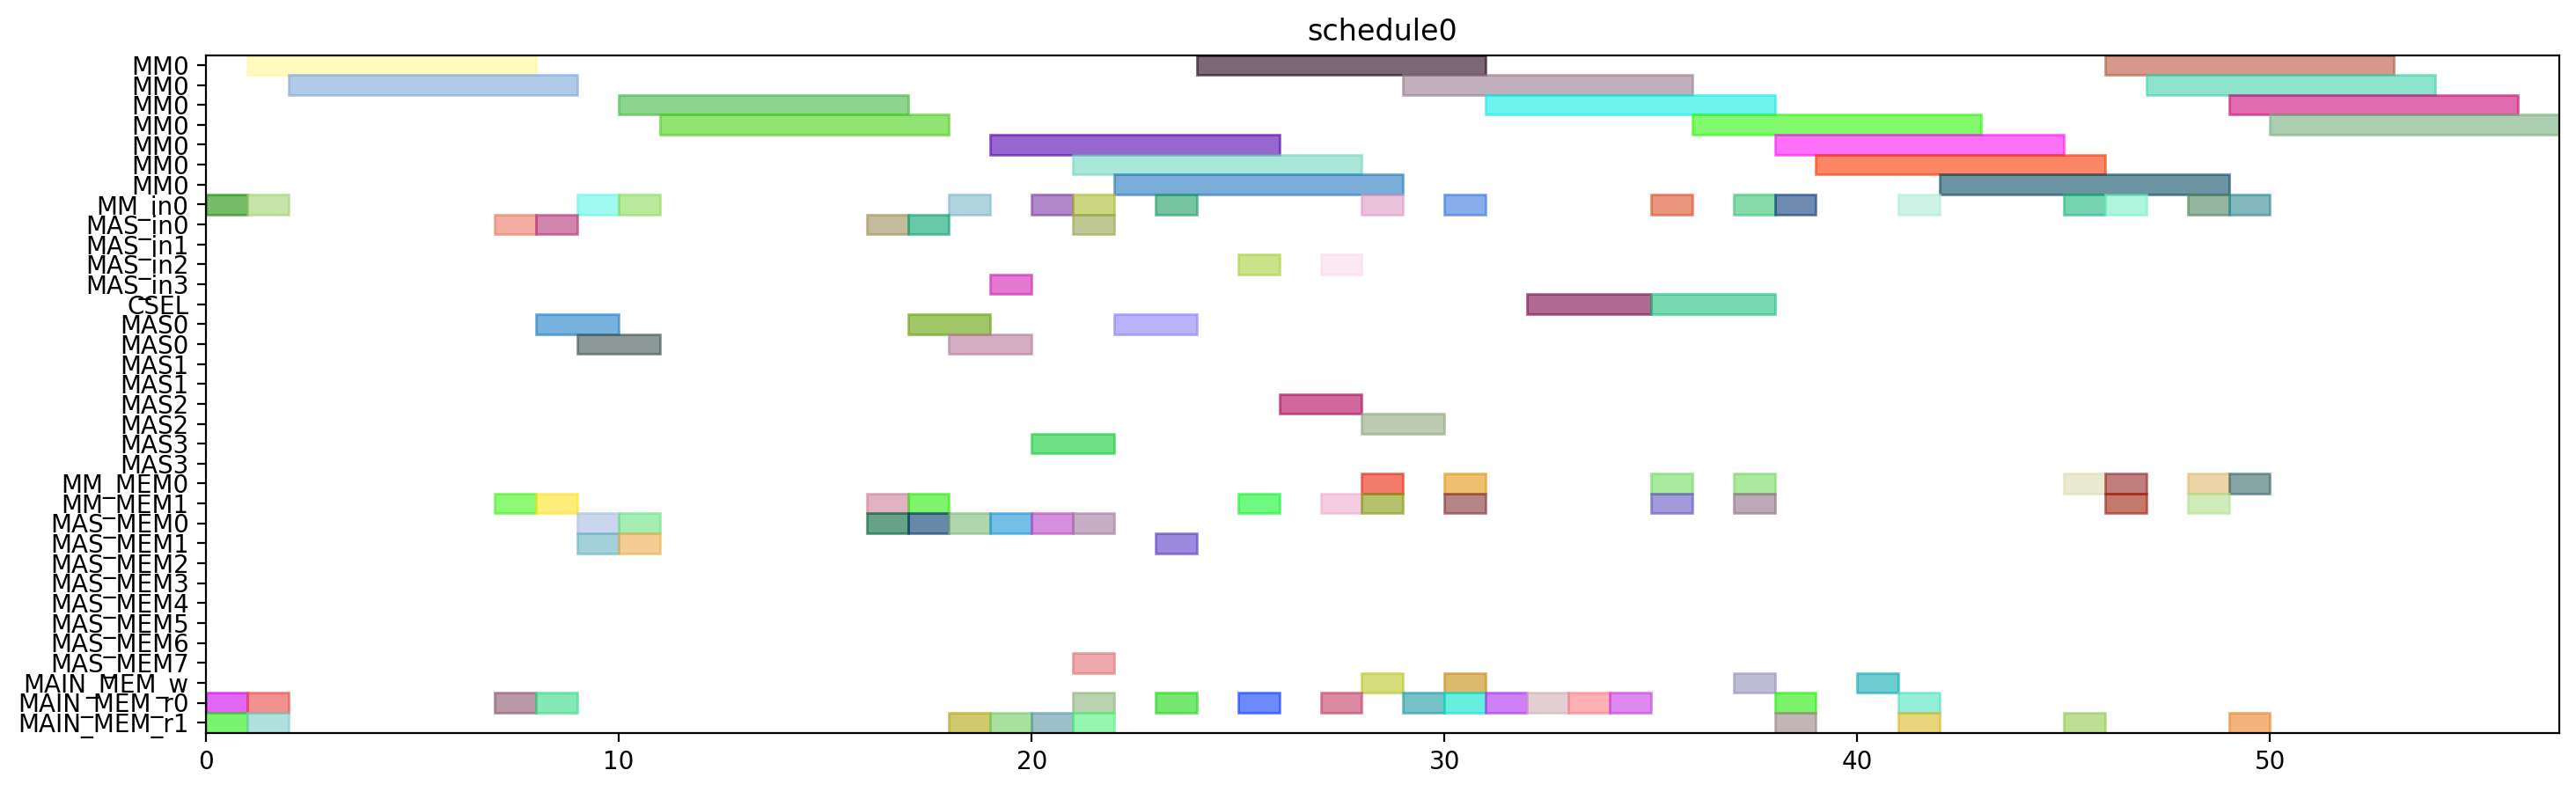

Here is the Python script that generated this plot:
from pyschedule import Scenario, solvers, plotters, alt


def solve():
	horizon = 120
	S = Scenario("schedule0", horizon=horizon)

	# resource
	MM = S.Resources('MM', num=1, size=7)
	MM_in = S.Resources('MM_in', num=1)
	MAS_in = S.Resources('MAS_in', num=4)
	CSEL = S.Resource('CSEL')
	MAS = S.Resources('MAS', num=4, size=2, periods=range(1, horizon))
	MM_MEM = S.Resources('MM_MEM', num=2)
	MAS_MEM = S.Resources('MAS_MEM', num=8)
	MAIN_MEM_w = S.Resource('MAIN_MEM_w', size=1)
	MAIN_MEM_r = S.Resources('MAIN_MEM_r', num=2)

	# result of previous scheduling

	# new tasks
	t20 = S.Task('t20', length=7, delay_cost=1)
	t20 += alt(MM)
	t20_in = S.Task('t20_in', length=1, delay_cost=1)
	t20_in += alt(MM_in)
	S += t20_in*MM_in[0]<=t20*MM[0]
	t20_mem0 = S.Task('t20_mem0', length=1, delay_cost=1)
	t20_mem0 += MAIN_MEM_r[0]
	S += t20_mem0 <= t20

	t20_mem1 = S.Task('t20_mem1', length=1, delay_cost=1)
	t20_mem1 += MAIN_MEM_r[1]
	S += t20_mem1 <= t20

	t21 = S.Task('t21', length=7, delay_cost=1)
	t21 += alt(MM)
	t21_in = S.Task('t21_in', length=1, delay_cost=1)
	t21_in += alt(MM_in)
	S += t21_in*MM_in[0]<=t21*MM[0]
	t21_mem0 = S.Task('t21_mem0', length=1, delay_cost=1)
	t21_mem0 += MAIN_MEM_r[0]
	S += t21_mem0 <= t21

	t21_mem1 = S.Task('t21_mem1', length=1, delay_cost=1)
	t21_mem1 += MAIN_MEM_r[1]
	S += t21_mem1 <= t21

	xit20 = S.Task('xit20', length=2, delay_cost=1)
	xit20 += alt(MAS)
	xit20_in = S.Task('xit20_in', length=1, delay_cost=1)
	xit20_in += alt(MAS_in)
	S += xit20_in*MAS_in[0]<=xit20*MAS[0]

	S += xit20_in*MAS_in[1]<=xit20*MAS[1]

	S += xit20_in*MAS_in[2]<=xit20*MAS[2]

	S += xit20_in*MAS_in[3]<=xit20*MAS[3]

	xit20_mem0 = S.Task('xit20_mem0', length=1, delay_cost=1)
	xit20_mem0 += MAIN_MEM_r[0]
	S += xit20_mem0 <= xit20

	xit20_mem1 = S.Task('xit20_mem1', length=1, delay_cost=1)
	xit20_mem1 += alt(MM_MEM)
	S += (t20*MM[0])-1 < xit20_mem1*MM_MEM[1]
	S += xit20_mem1 <= xit20

	xit21 = S.Task('xit21', length=2, delay_cost=1)
	xit21 += alt(MAS)
	xit21_in = S.Task('xit21_in', length=1, delay_cost=1)
	xit21_in += alt(MAS_in)
	S += xit21_in*MAS_in[0]<=xit21*MAS[0]

	S += xit21_in*MAS_in[1]<=xit21*MAS[1]

	S += xit21_in*MAS_in[2]<=xit21*MAS[2]

	S += xit21_in*MAS_in[3]<=xit21*MAS[3]

	xit21_mem0 = S.Task('xit21_mem0', length=1, delay_cost=1)
	xit21_mem0 += MAIN_MEM_r[0]
	S += xit21_mem0 <= xit21

	xit21_mem1 = S.Task('xit21_mem1', length=1, delay_cost=1)
	xit21_mem1 += alt(MM_MEM)
	S += (t21*MM[0])-1 < xit21_mem1*MM_MEM[1]
	S += xit21_mem1 <= xit21

	xi2t40 = S.Task('xi2t40', length=7, delay_cost=1)
	xi2t40 += alt(MM)
	xi2t40_in = S.Task('xi2t40_in', length=1, delay_cost=1)
	xi2t40_in += alt(MM_in)
	S += xi2t40_in*MM_in[0]<=xi2t40*MM[0]
	xi2t40_mem0 = S.Task('xi2t40_mem0', length=1, delay_cost=1)
	xi2t40_mem0 += alt(MAS_MEM)
	S += (xit20*MAS[0])-1 < xi2t40_mem0*MAS_MEM[0]
	S += (xit20*MAS[1])-1 < xi2t40_mem0*MAS_MEM[2]
	S += (xit20*MAS[2])-1 < xi2t40_mem0*MAS_MEM[4]
	S += (xit20*MAS[3])-1 < xi2t40_mem0*MAS_MEM[6]
	S += xi2t40_mem0 <= xi2t40

	xi2t40_mem1 = S.Task('xi2t40_mem1', length=1, delay_cost=1)
	xi2t40_mem1 += alt(MAS_MEM)
	S += (xit20*MAS[0])-1 < xi2t40_mem1*MAS_MEM[1]
	S += (xit20*MAS[1])-1 < xi2t40_mem1*MAS_MEM[3]
	S += (xit20*MAS[2])-1 < xi2t40_mem1*MAS_MEM[5]
	S += (xit20*MAS[3])-1 < xi2t40_mem1*MAS_MEM[7]
	S += xi2t40_mem1 <= xi2t40

	xi2t41 = S.Task('xi2t41', length=7, delay_cost=1)
	xi2t41 += alt(MM)
	xi2t41_in = S.Task('xi2t41_in', length=1, delay_cost=1)
	xi2t41_in += alt(MM_in)
	S += xi2t41_in*MM_in[0]<=xi2t41*MM[0]
	xi2t41_mem0 = S.Task('xi2t41_mem0', length=1, delay_cost=1)
	xi2t41_mem0 += alt(MAS_MEM)
	S += (xit21*MAS[0])-1 < xi2t41_mem0*MAS_MEM[0]
	S += (xit21*MAS[1])-1 < xi2t41_mem0*MAS_MEM[2]
	S += (xit21*MAS[2])-1 < xi2t41_mem0*MAS_MEM[4]
	S += (xit21*MAS[3])-1 < xi2t41_mem0*MAS_MEM[6]
	S += xi2t41_mem0 <= xi2t41

	xi2t41_mem1 = S.Task('xi2t41_mem1', length=1, delay_cost=1)
	xi2t41_mem1 += alt(MAS_MEM)
	S += (xit21*MAS[0])-1 < xi2t41_mem1*MAS_MEM[1]
	S += (xit21*MAS[1])-1 < xi2t41_mem1*MAS_MEM[3]
	S += (xit21*MAS[2])-1 < xi2t41_mem1*MAS_MEM[5]
	S += (xit21*MAS[3])-1 < xi2t41_mem1*MAS_MEM[7]
	S += xi2t41_mem1 <= xi2t41

	D_a_0 = S.Task('D_a_0', length=2, delay_cost=1)
	D_a_0 += alt(MAS)
	D_a_0_in = S.Task('D_a_0_in', length=1, delay_cost=1)
	D_a_0_in += alt(MAS_in)
	S += D_a_0_in*MAS_in[0]<=D_a_0*MAS[0]

	S += D_a_0_in*MAS_in[1]<=D_a_0*MAS[1]

	S += D_a_0_in*MAS_in[2]<=D_a_0*MAS[2]

	S += D_a_0_in*MAS_in[3]<=D_a_0*MAS[3]

	D_a_0_mem0 = S.Task('D_a_0_mem0', length=1, delay_cost=1)
	D_a_0_mem0 += alt(MAS_MEM)
	S += (xit20*MAS[0])-1 < D_a_0_mem0*MAS_MEM[0]
	S += (xit20*MAS[1])-1 < D_a_0_mem0*MAS_MEM[2]
	S += (xit20*MAS[2])-1 < D_a_0_mem0*MAS_MEM[4]
	S += (xit20*MAS[3])-1 < D_a_0_mem0*MAS_MEM[6]
	S += D_a_0_mem0 <= D_a_0

	D_a_0_mem1 = S.Task('D_a_0_mem1', length=1, delay_cost=1)
	D_a_0_mem1 += alt(MM_MEM)
	S += (xi2t40*MM[0])-1 < D_a_0_mem1*MM_MEM[1]
	S += D_a_0_mem1 <= D_a_0

	D_a_1 = S.Task('D_a_1', length=2, delay_cost=1)
	D_a_1 += alt(MAS)
	D_a_1_in = S.Task('D_a_1_in', length=1, delay_cost=1)
	D_a_1_in += alt(MAS_in)
	S += D_a_1_in*MAS_in[0]<=D_a_1*MAS[0]

	S += D_a_1_in*MAS_in[1]<=D_a_1*MAS[1]

	S += D_a_1_in*MAS_in[2]<=D_a_1*MAS[2]

	S += D_a_1_in*MAS_in[3]<=D_a_1*MAS[3]

	D_a_1_mem0 = S.Task('D_a_1_mem0', length=1, delay_cost=1)
	D_a_1_mem0 += alt(MAS_MEM)
	S += (xit21*MAS[0])-1 < D_a_1_mem0*MAS_MEM[0]
	S += (xit21*MAS[1])-1 < D_a_1_mem0*MAS_MEM[2]
	S += (xit21*MAS[2])-1 < D_a_1_mem0*MAS_MEM[4]
	S += (xit21*MAS[3])-1 < D_a_1_mem0*MAS_MEM[6]
	S += D_a_1_mem0 <= D_a_1

	D_a_1_mem1 = S.Task('D_a_1_mem1', length=1, delay_cost=1)
	D_a_1_mem1 += alt(MM_MEM)
	S += (xi2t41*MM[0])-1 < D_a_1_mem1*MM_MEM[1]
	S += D_a_1_mem1 <= D_a_1

	negD0 = S.Task('negD0', length=7, delay_cost=1)
	negD0 += alt(MM)
	negD0_in = S.Task('negD0_in', length=1, delay_cost=1)
	negD0_in += alt(MM_in)
	S += negD0_in*MM_in[0]<=negD0*MM[0]
	negD0_mem0 = S.Task('negD0_mem0', length=1, delay_cost=1)
	negD0_mem0 += alt(MAS_MEM)
	S += (D_a_0*MAS[0])-1 < negD0_mem0*MAS_MEM[0]
	S += (D_a_0*MAS[1])-1 < negD0_mem0*MAS_MEM[2]
	S += (D_a_0*MAS[2])-1 < negD0_mem0*MAS_MEM[4]
	S += (D_a_0*MAS[3])-1 < negD0_mem0*MAS_MEM[6]
	S += negD0_mem0 <= negD0

	negD0_mem1 = S.Task('negD0_mem1', length=1, delay_cost=1)
	negD0_mem1 += MAIN_MEM_r[1]
	S += negD0_mem1 <= negD0

	negD1 = S.Task('negD1', length=7, delay_cost=1)
	negD1 += alt(MM)
	negD1_in = S.Task('negD1_in', length=1, delay_cost=1)
	negD1_in += alt(MM_in)
	S += negD1_in*MM_in[0]<=negD1*MM[0]
	negD1_mem0 = S.Task('negD1_mem0', length=1, delay_cost=1)
	negD1_mem0 += alt(MAS_MEM)
	S += (D_a_1*MAS[0])-1 < negD1_mem0*MAS_MEM[0]
	S += (D_a_1*MAS[1])-1 < negD1_mem0*MAS_MEM[2]
	S += (D_a_1*MAS[2])-1 < negD1_mem0*MAS_MEM[4]
	S += (D_a_1*MAS[3])-1 < negD1_mem0*MAS_MEM[6]
	S += negD1_mem0 <= negD1

	negD1_mem1 = S.Task('negD1_mem1', length=1, delay_cost=1)
	negD1_mem1 += MAIN_MEM_r[1]
	S += negD1_mem1 <= negD1

	N_b0 = S.Task('N_b0', length=2, delay_cost=1)
	N_b0 += alt(MAS)
	N_b0_in = S.Task('N_b0_in', length=1, delay_cost=1)
	N_b0_in += alt(MAS_in)
	S += N_b0_in*MAS_in[0]<=N_b0*MAS[0]

	S += N_b0_in*MAS_in[1]<=N_b0*MAS[1]

	S += N_b0_in*MAS_in[2]<=N_b0*MAS[2]

	S += N_b0_in*MAS_in[3]<=N_b0*MAS[3]

	N_b0_mem0 = S.Task('N_b0_mem0', length=1, delay_cost=1)
	N_b0_mem0 += alt(MAS_MEM)
	S += (D_a_0*MAS[0])-1 < N_b0_mem0*MAS_MEM[0]
	S += (D_a_0*MAS[1])-1 < N_b0_mem0*MAS_MEM[2]
	S += (D_a_0*MAS[2])-1 < N_b0_mem0*MAS_MEM[4]
	S += (D_a_0*MAS[3])-1 < N_b0_mem0*MAS_MEM[6]
	S += N_b0_mem0 <= N_b0

	N_b0_mem1 = S.Task('N_b0_mem1', length=1, delay_cost=1)
	N_b0_mem1 += MAIN_MEM_r[1]
	S += N_b0_mem1 <= N_b0

	N_b1 = S.Task('N_b1', length=2, delay_cost=1)
	N_b1 += alt(MAS)
	N_b1_in = S.Task('N_b1_in', length=1, delay_cost=1)
	N_b1_in += alt(MAS_in)
	S += N_b1_in*MAS_in[0]<=N_b1*MAS[0]

	S += N_b1_in*MAS_in[1]<=N_b1*MAS[1]

	S += N_b1_in*MAS_in[2]<=N_b1*MAS[2]

	S += N_b1_in*MAS_in[3]<=N_b1*MAS[3]

	N_b1_mem0 = S.Task('N_b1_mem0', length=1, delay_cost=1)
	N_b1_mem0 += alt(MAS_MEM)
	S += (D_a_1*MAS[0])-1 < N_b1_mem0*MAS_MEM[0]
	S += (D_a_1*MAS[1])-1 < N_b1_mem0*MAS_MEM[2]
	S += (D_a_1*MAS[2])-1 < N_b1_mem0*MAS_MEM[4]
	S += (D_a_1*MAS[3])-1 < N_b1_mem0*MAS_MEM[6]
	S += N_b1_mem0 <= N_b1

	N_b1_mem1 = S.Task('N_b1_mem1', length=1, delay_cost=1)
	N_b1_mem1 += MAIN_MEM_r[1]
	S += N_b1_mem1 <= N_b1

	D0 = S.Task('D0', length=2, delay_cost=1)
	D0 += alt(MAS)
	D0_in = S.Task('D0_in', length=1, delay_cost=1)
	D0_in += alt(MAS_in)
	S += D0_in*MAS_in[0]<=D0*MAS[0]

	S += D0_in*MAS_in[1]<=D0*MAS[1]

	S += D0_in*MAS_in[2]<=D0*MAS[2]

	S += D0_in*MAS_in[3]<=D0*MAS[3]

	S += 0<D0

	D0_w = S.Task('D0_w', length=1, delay_cost=1)
	D0_w += alt(MAIN_MEM_w)
	S += D0 <= D0_w

	D0_mem0 = S.Task('D0_mem0', length=1, delay_cost=1)
	D0_mem0 += MAIN_MEM_r[0]
	S += D0_mem0 <= D0

	D0_mem1 = S.Task('D0_mem1', length=1, delay_cost=1)
	D0_mem1 += alt(MM_MEM)
	S += (negD0*MM[0])-1 < D0_mem1*MM_MEM[1]
	S += D0_mem1 <= D0

	D1 = S.Task('D1', length=2, delay_cost=1)
	D1 += alt(MAS)
	D1_in = S.Task('D1_in', length=1, delay_cost=1)
	D1_in += alt(MAS_in)
	S += D1_in*MAS_in[0]<=D1*MAS[0]

	S += D1_in*MAS_in[1]<=D1*MAS[1]

	S += D1_in*MAS_in[2]<=D1*MAS[2]

	S += D1_in*MAS_in[3]<=D1*MAS[3]

	S += 0<D1

	D1_w = S.Task('D1_w', length=1, delay_cost=1)
	D1_w += alt(MAIN_MEM_w)
	S += D1 <= D1_w

	D1_mem0 = S.Task('D1_mem0', length=1, delay_cost=1)
	D1_mem0 += MAIN_MEM_r[0]
	S += D1_mem0 <= D1

	D1_mem1 = S.Task('D1_mem1', length=1, delay_cost=1)
	D1_mem1 += alt(MM_MEM)
	S += (negD1*MM[0])-1 < D1_mem1*MM_MEM[1]
	S += D1_mem1 <= D1

	N0 = S.Task('N0', length=7, delay_cost=1)
	N0 += alt(MM)
	N0_in = S.Task('N0_in', length=1, delay_cost=1)
	N0_in += alt(MM_in)
	S += N0_in*MM_in[0]<=N0*MM[0]
	N0_mem0 = S.Task('N0_mem0', length=1, delay_cost=1)
	N0_mem0 += MAIN_MEM_r[0]
	S += N0_mem0 <= N0

	N0_mem1 = S.Task('N0_mem1', length=1, delay_cost=1)
	N0_mem1 += alt(MAS_MEM)
	S += (N_b0*MAS[0])-1 < N0_mem1*MAS_MEM[1]
	S += (N_b0*MAS[1])-1 < N0_mem1*MAS_MEM[3]
	S += (N_b0*MAS[2])-1 < N0_mem1*MAS_MEM[5]
	S += (N_b0*MAS[3])-1 < N0_mem1*MAS_MEM[7]
	S += N0_mem1 <= N0

	N1 = S.Task('N1', length=7, delay_cost=1)
	N1 += alt(MM)
	N1_in = S.Task('N1_in', length=1, delay_cost=1)
	N1_in += alt(MM_in)
	S += N1_in*MM_in[0]<=N1*MM[0]
	N1_mem0 = S.Task('N1_mem0', length=1, delay_cost=1)
	N1_mem0 += MAIN_MEM_r[0]
	S += N1_mem0 <= N1

	N1_mem1 = S.Task('N1_mem1', length=1, delay_cost=1)
	N1_mem1 += alt(MAS_MEM)
	S += (N_b1*MAS[0])-1 < N1_mem1*MAS_MEM[1]
	S += (N_b1*MAS[1])-1 < N1_mem1*MAS_MEM[3]
	S += (N_b1*MAS[2])-1 < N1_mem1*MAS_MEM[5]
	S += (N_b1*MAS[3])-1 < N1_mem1*MAS_MEM[7]
	S += N1_mem1 <= N1

	Z0 = S.Task('Z0', length=3, delay_cost=1)
	Z0 += alt(CSEL)

	Z0_w = S.Task('Z0_w', length=1, delay_cost=1)
	Z0_w += alt(MAIN_MEM_w)
	S += Z0+2 <= Z0_w

	Z0_mem0 = S.Task('Z0_mem0', length=1, delay_cost=1)
	Z0_mem0 += MAIN_MEM_r[0]
	S += D0_w < Z0_mem0
	S += Z0_mem0+ 2 <= Z0

	Z0_mem1 = S.Task('Z0_mem1', length=1, delay_cost=1)
	Z0_mem1 += MAIN_MEM_r[0]
	S += D0_w < Z0_mem1
	S += Z0_mem1+ 1 <= Z0

	Z0_mem2 = S.Task('Z0_mem2', length=1, delay_cost=1)
	Z0_mem2 += MAIN_MEM_r[0]
	S += Z0_mem2+ 0 <= Z0

	Z1 = S.Task('Z1', length=3, delay_cost=1)
	Z1 += alt(CSEL)

	Z1_w = S.Task('Z1_w', length=1, delay_cost=1)
	Z1_w += alt(MAIN_MEM_w)
	S += Z1+2 <= Z1_w

	Z1_mem0 = S.Task('Z1_mem0', length=1, delay_cost=1)
	Z1_mem0 += MAIN_MEM_r[0]
	S += D1_w < Z1_mem0
	S += Z1_mem0+ 2 <= Z1

	Z1_mem1 = S.Task('Z1_mem1', length=1, delay_cost=1)
	Z1_mem1 += MAIN_MEM_r[0]
	S += D1_w < Z1_mem1
	S += Z1_mem1+ 1 <= Z1

	Z1_mem2 = S.Task('Z1_mem2', length=1, delay_cost=1)
	Z1_mem2 += MAIN_MEM_r[0]
	S += Z1_mem2+ 0 <= Z1

	N20 = S.Task('N20', length=7, delay_cost=1)
	N20 += alt(MM)
	N20_in = S.Task('N20_in', length=1, delay_cost=1)
	N20_in += alt(MM_in)
	S += N20_in*MM_in[0]<=N20*MM[0]
	N20_mem0 = S.Task('N20_mem0', length=1, delay_cost=1)
	N20_mem0 += alt(MM_MEM)
	S += (N0*MM[0])-1 < N20_mem0*MM_MEM[0]
	S += N20_mem0 <= N20

	N20_mem1 = S.Task('N20_mem1', length=1, delay_cost=1)
	N20_mem1 += alt(MM_MEM)
	S += (N0*MM[0])-1 < N20_mem1*MM_MEM[1]
	S += N20_mem1 <= N20

	N21 = S.Task('N21', length=7, delay_cost=1)
	N21 += alt(MM)
	N21_in = S.Task('N21_in', length=1, delay_cost=1)
	N21_in += alt(MM_in)
	S += N21_in*MM_in[0]<=N21*MM[0]
	N21_mem0 = S.Task('N21_mem0', length=1, delay_cost=1)
	N21_mem0 += alt(MM_MEM)
	S += (N1*MM[0])-1 < N21_mem0*MM_MEM[0]
	S += N21_mem0 <= N21

	N21_mem1 = S.Task('N21_mem1', length=1, delay_cost=1)
	N21_mem1 += alt(MM_MEM)
	S += (N1*MM[0])-1 < N21_mem1*MM_MEM[1]
	S += N21_mem1 <= N21

	D20 = S.Task('D20', length=7, delay_cost=1)
	D20 += alt(MM)
	D20_in = S.Task('D20_in', length=1, delay_cost=1)
	D20_in += alt(MM_in)
	S += D20_in*MM_in[0]<=D20*MM[0]
	D20_mem0 = S.Task('D20_mem0', length=1, delay_cost=1)
	D20_mem0 += MAIN_MEM_r[0]
	S += Z0_w < D20_mem0
	S += D20_mem0 <= D20

	D20_mem1 = S.Task('D20_mem1', length=1, delay_cost=1)
	D20_mem1 += MAIN_MEM_r[1]
	S += Z0_w < D20_mem1
	S += D20_mem1 <= D20

	D21 = S.Task('D21', length=7, delay_cost=1)
	D21 += alt(MM)
	D21_in = S.Task('D21_in', length=1, delay_cost=1)
	D21_in += alt(MM_in)
	S += D21_in*MM_in[0]<=D21*MM[0]
	D21_mem0 = S.Task('D21_mem0', length=1, delay_cost=1)
	D21_mem0 += MAIN_MEM_r[0]
	S += Z1_w < D21_mem0
	S += D21_mem0 <= D21

	D21_mem1 = S.Task('D21_mem1', length=1, delay_cost=1)
	D21_mem1 += MAIN_MEM_r[1]
	S += Z1_w < D21_mem1
	S += D21_mem1 <= D21

	N30 = S.Task('N30', length=7, delay_cost=1)
	N30 += alt(MM)
	N30_in = S.Task('N30_in', length=1, delay_cost=1)
	N30_in += alt(MM_in)
	S += N30_in*MM_in[0]<=N30*MM[0]
	N30_mem0 = S.Task('N30_mem0', length=1, delay_cost=1)
	N30_mem0 += alt(MM_MEM)
	S += (N20*MM[0])-1 < N30_mem0*MM_MEM[0]
	S += N30_mem0 <= N30

	N30_mem1 = S.Task('N30_mem1', length=1, delay_cost=1)
	N30_mem1 += alt(MM_MEM)
	S += (N0*MM[0])-1 < N30_mem1*MM_MEM[1]
	S += N30_mem1 <= N30

	N31 = S.Task('N31', length=7, delay_cost=1)
	N31 += alt(MM)
	N31_in = S.Task('N31_in', length=1, delay_cost=1)
	N31_in += alt(MM_in)
	S += N31_in*MM_in[0]<=N31*MM[0]
	N31_mem0 = S.Task('N31_mem0', length=1, delay_cost=1)
	N31_mem0 += alt(MM_MEM)
	S += (N21*MM[0])-1 < N31_mem0*MM_MEM[0]
	S += N31_mem0 <= N31

	N31_mem1 = S.Task('N31_mem1', length=1, delay_cost=1)
	N31_mem1 += alt(MM_MEM)
	S += (N1*MM[0])-1 < N31_mem1*MM_MEM[1]
	S += N31_mem1 <= N31

	V0 = S.Task('V0', length=7, delay_cost=1)
	V0 += alt(MM)
	V0_in = S.Task('V0_in', length=1, delay_cost=1)
	V0_in += alt(MM_in)
	S += V0_in*MM_in[0]<=V0*MM[0]
	V0_mem0 = S.Task('V0_mem0', length=1, delay_cost=1)
	V0_mem0 += alt(MM_MEM)
	S += (D20*MM[0])-1 < V0_mem0*MM_MEM[0]
	S += V0_mem0 <= V0

	V0_mem1 = S.Task('V0_mem1', length=1, delay_cost=1)
	V0_mem1 += MAIN_MEM_r[1]
	S += Z0_w < V0_mem1
	S += V0_mem1 <= V0

	V1 = S.Task('V1', length=7, delay_cost=1)
	V1 += alt(MM)
	V1_in = S.Task('V1_in', length=1, delay_cost=1)
	V1_in += alt(MM_in)
	S += V1_in*MM_in[0]<=V1*MM[0]
	V1_mem0 = S.Task('V1_mem0', length=1, delay_cost=1)
	V1_mem0 += alt(MM_MEM)
	S += (D21*MM[0])-1 < V1_mem0*MM_MEM[0]
	S += V1_mem0 <= V1

	V1_mem1 = S.Task('V1_mem1', length=1, delay_cost=1)
	V1_mem1 += MAIN_MEM_r[1]
	S += Z1_w < V1_mem1
	S += V1_mem1 <= V1

	ND20 = S.Task('ND20', length=7, delay_cost=1)
	ND20 += alt(MM)
	ND20_in = S.Task('ND20_in', length=1, delay_cost=1)
	ND20_in += alt(MM_in)
	S += ND20_in*MM_in[0]<=ND20*MM[0]
	ND20_mem0 = S.Task('ND20_mem0', length=1, delay_cost=1)
	ND20_mem0 += alt(MM_MEM)
	S += (N0*MM[0])-1 < ND20_mem0*MM_MEM[0]
	S += ND20_mem0 <= ND20

	ND20_mem1 = S.Task('ND20_mem1', length=1, delay_cost=1)
	ND20_mem1 += alt(MM_MEM)
	S += (D20*MM[0])-1 < ND20_mem1*MM_MEM[1]
	S += ND20_mem1 <= ND20

	ND21 = S.Task('ND21', length=7, delay_cost=1)
	ND21 += alt(MM)
	ND21_in = S.Task('ND21_in', length=1, delay_cost=1)
	ND21_in += alt(MM_in)
	S += ND21_in*MM_in[0]<=ND21*MM[0]
	ND21_mem0 = S.Task('ND21_mem0', length=1, delay_cost=1)
	ND21_mem0 += alt(MM_MEM)
	S += (N1*MM[0])-1 < ND21_mem0*MM_MEM[0]
	S += ND21_mem0 <= ND21

	ND21_mem1 = S.Task('ND21_mem1', length=1, delay_cost=1)
	ND21_mem1 += alt(MM_MEM)
	S += (D21*MM[0])-1 < ND21_mem1*MM_MEM[1]
	S += ND21_mem1 <= ND21

	solvers.mip.solve(S,msg=1,kind='CPLEX',ratio_gap=1.01)

	solution = [['hoge']*len(S.solution()[1]) for i in range(len(S.solution()))]
	for i in range(len(S.solution())):
		for j in range(len(S.solution()[i])):
			solution[i][j]=str(S.solution()[i][j])
	print(solution)

	cycles = int(solution[-1][3])

	pic_file_name = "/home/mfukuda/ABE/multiRAM_multiMAS_16mux/scheduling_result/stage7MM1_stage2MAS4/2xSSWU_BEFORE_EXP/schedule0.png"
	if(S.solution() != []):
		plotters.matplotlib.plot(S,img_filename=pic_file_name, show_task_labels=False, fig_size=(cycles*0.25+3, 5))

	return solution
